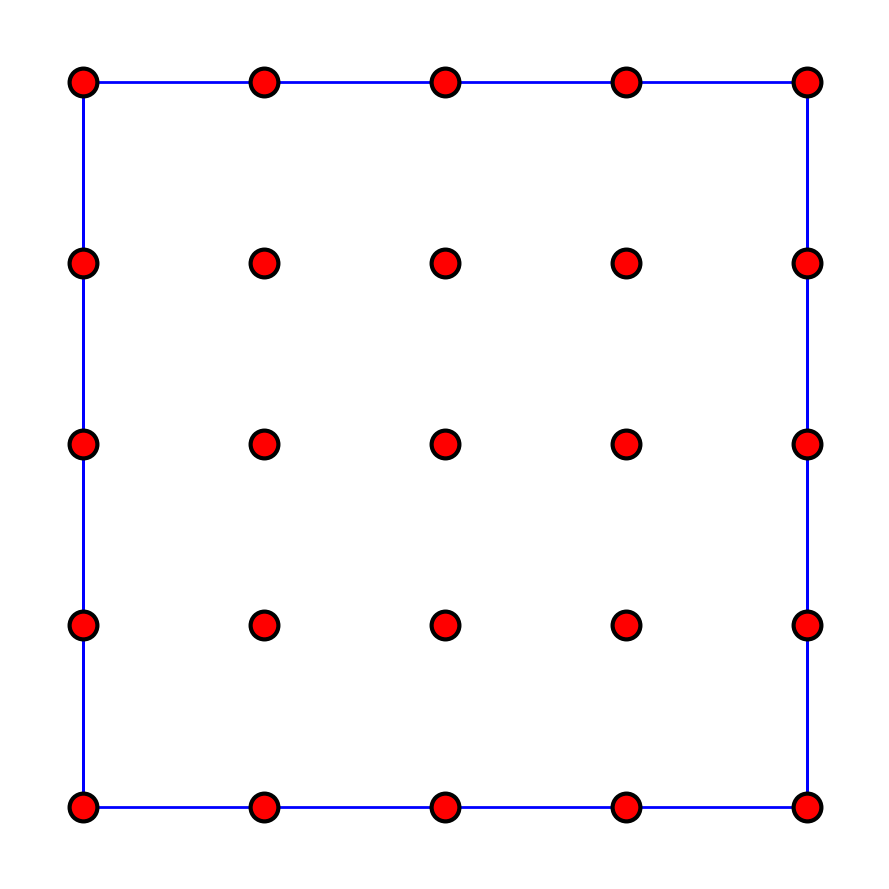

The matplotlib source for this figure:
import matplotlib.pyplot as plt
import numpy as np

method = 'nothing_next'

fig, ax = plt.subplots(figsize = (9, 9))

xs = []
ys = []
for x in np.linspace(0, 1, 5):
    for y in np.linspace(0,1, 5):
        xs.append(x)
        ys.append(y)
if method != 'nothing_next':
    ax.plot(xs, ys, 'ko', ms = 20, mfc = 'white', markeredgewidth = 3, zorder = 0)
else:
    ax.plot(xs, ys, 'ko', ms = 20, mfc = 'red', markeredgewidth = 3, zorder = 0)

if  'nothing' not in method:
    ax.plot(0.5, 0.5, 'ko',  ms = 30, mfc = 'red', markeredgewidth = 5, zorder = 1)

for i in range(len(xs)-1):
    ax.plot([xs[i], xs[i+1]], [0, 0], 'b-', lw = 2, zorder = -1)
    ax.plot([xs[i], xs[i+1]], [1, 1], 'b-', lw = 2, zorder = -1)
for i in range(len(ys)-1):
    ax.plot([0, 0], [ys[i], ys[i+1]], 'b-', lw = 2, zorder = -1)
    ax.plot([1, 1], [ys[i], ys[i+1]], 'b-', lw = 2, zorder = -1)

if method == 'explicit':
    ax.plot([0.5, 0.5], [0.25, 0.75], 'k-', lw=5, zorder=-1)
    ax.plot( [0.25, 0.75],[0.5, 0.5], 'k-', lw=5, zorder=-1)
elif method == 'implicit':
    xs = [0.25, 0.75, 0.5, 0.5]
    ys = [0.5, 0.5, 0.25, 0.75]
    ax.plot(xs, ys, 'ko', ms=20, mfc='red', markeredgewidth=3, zorder=0)
    ax.plot([0.5, 0.5], [0.25, 0.75], 'r-', lw=5, zorder=-1)
    ax.plot( [0.25, 0.75],[0.5, 0.5], 'r-', lw=5, zorder=-1)

elif method == 'ADI_1':
    xs = [0.25, 0.75]
    ys = [0.5, 0.5]
    ax.plot(xs, ys, 'ko', ms=20, mfc='red', markeredgewidth=3, zorder=0)
    ax.plot([0.5, 0.5], [0.25, 0.75], 'k-', lw=5, zorder=-1)
    ax.plot( [0.25, 0.75],[0.5, 0.5], 'r-', lw=5, zorder=-1)

elif method == 'ADI_2':
    xs = [0.5, 0.5]
    ys = [0.25, 0.75]
    ax.plot(xs, ys, 'ko', ms=20, mfc='red', markeredgewidth=3, zorder=0)
    ax.plot([0.5, 0.5], [0.25, 0.75], 'r-', lw=5, zorder=-1)
    ax.plot( [0.25, 0.75],[0.5, 0.5], 'k-', lw=5, zorder=-1)

from matplotlib.lines import Line2D
custom_lines = [Line2D([0], [0], color='b', lw=2),
                Line2D([0], [0], color='k', lw=4),
                Line2D([0], [0], color='r', lw=4)]
# ax.legend(custom_lines,  ['boundary conditions', 'old timestep', 'next timestep'], loc ='upper center', fontsize = 'x-large', ncol=3)

ax.set_xlim(-0.1, 1.1)
ax.set_ylim(-0.1, 1.1)
ax.axis('off')
plt.tight_layout()
plt.savefig(method + '.pdf',  bbox_inches = 0)


plt.show()